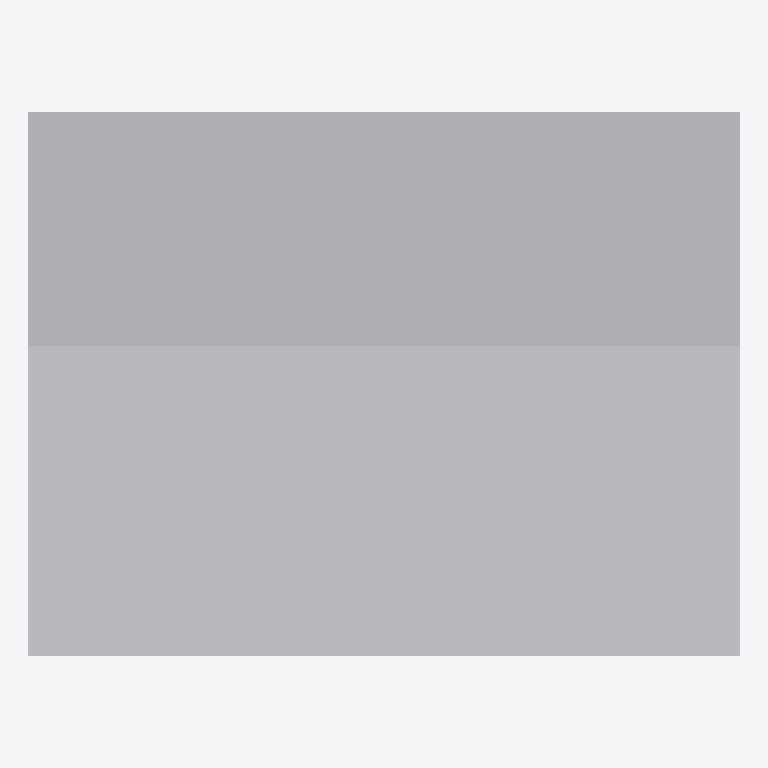
Plan cut of the same IFC building model at storey 'Level 0' (level 0.00 m, cut at 1.40 m), seen from above with north up, elements coloured by IFC class: 1 other element (light grey). Cut surfaces are drawn darker.
Extent 1.7 m × 1.3 m × 2.2 m (x, y, z). Storeys (1): Level 0 at 0.00 m. Elements (1): 1 IfcBuildingElementProxy.

HEADER;
FILE_DESCRIPTION(('IFC2X_PLATFORM'),'2;1');
FILE_NAME('Project Number','2012-07-10T00:07:33',(''),(''),'Autodesk Revit Architecture 2012 - 1.0','20110309_2315(x64)','');
FILE_SCHEMA(('IFC2X3'));
ENDSEC;
DATA;
#32=IFCPROJECT('3W3bnwIYL3FwN9hElxjWfx',#31,'Project Number',$,$,'','Project Status',(#27),#23);
#177=IFCSITE('3W3bnwIYL3FwN9hElxjWfv',#31,'Default',$,'',#176,$,$,.ELEMENT.,(51,30,0),(0,-7,-34),-0.0,$,$);
#34=IFCBUILDING('3W3bnwIYL3FwN9hElxjWfw',#31,$,$,$,#25,$,$,.ELEMENT.,$,$,#33);
#37=IFCBUILDINGSTOREY('3W3bnwIYL3FwN9hEi4IVIy',#31,'Level 0',$,$,#36,$,$,.ELEMENT.,0.0);
#138=IFCBUILDINGELEMENTPROXY('35v_4qSLX8QOntLaMYWLA4',#31,'Control Panel:Control Panel:Control Panel:197572',$,'Control Panel',#137,#134,'197572',.ELEMENT.);
ENDSEC;
